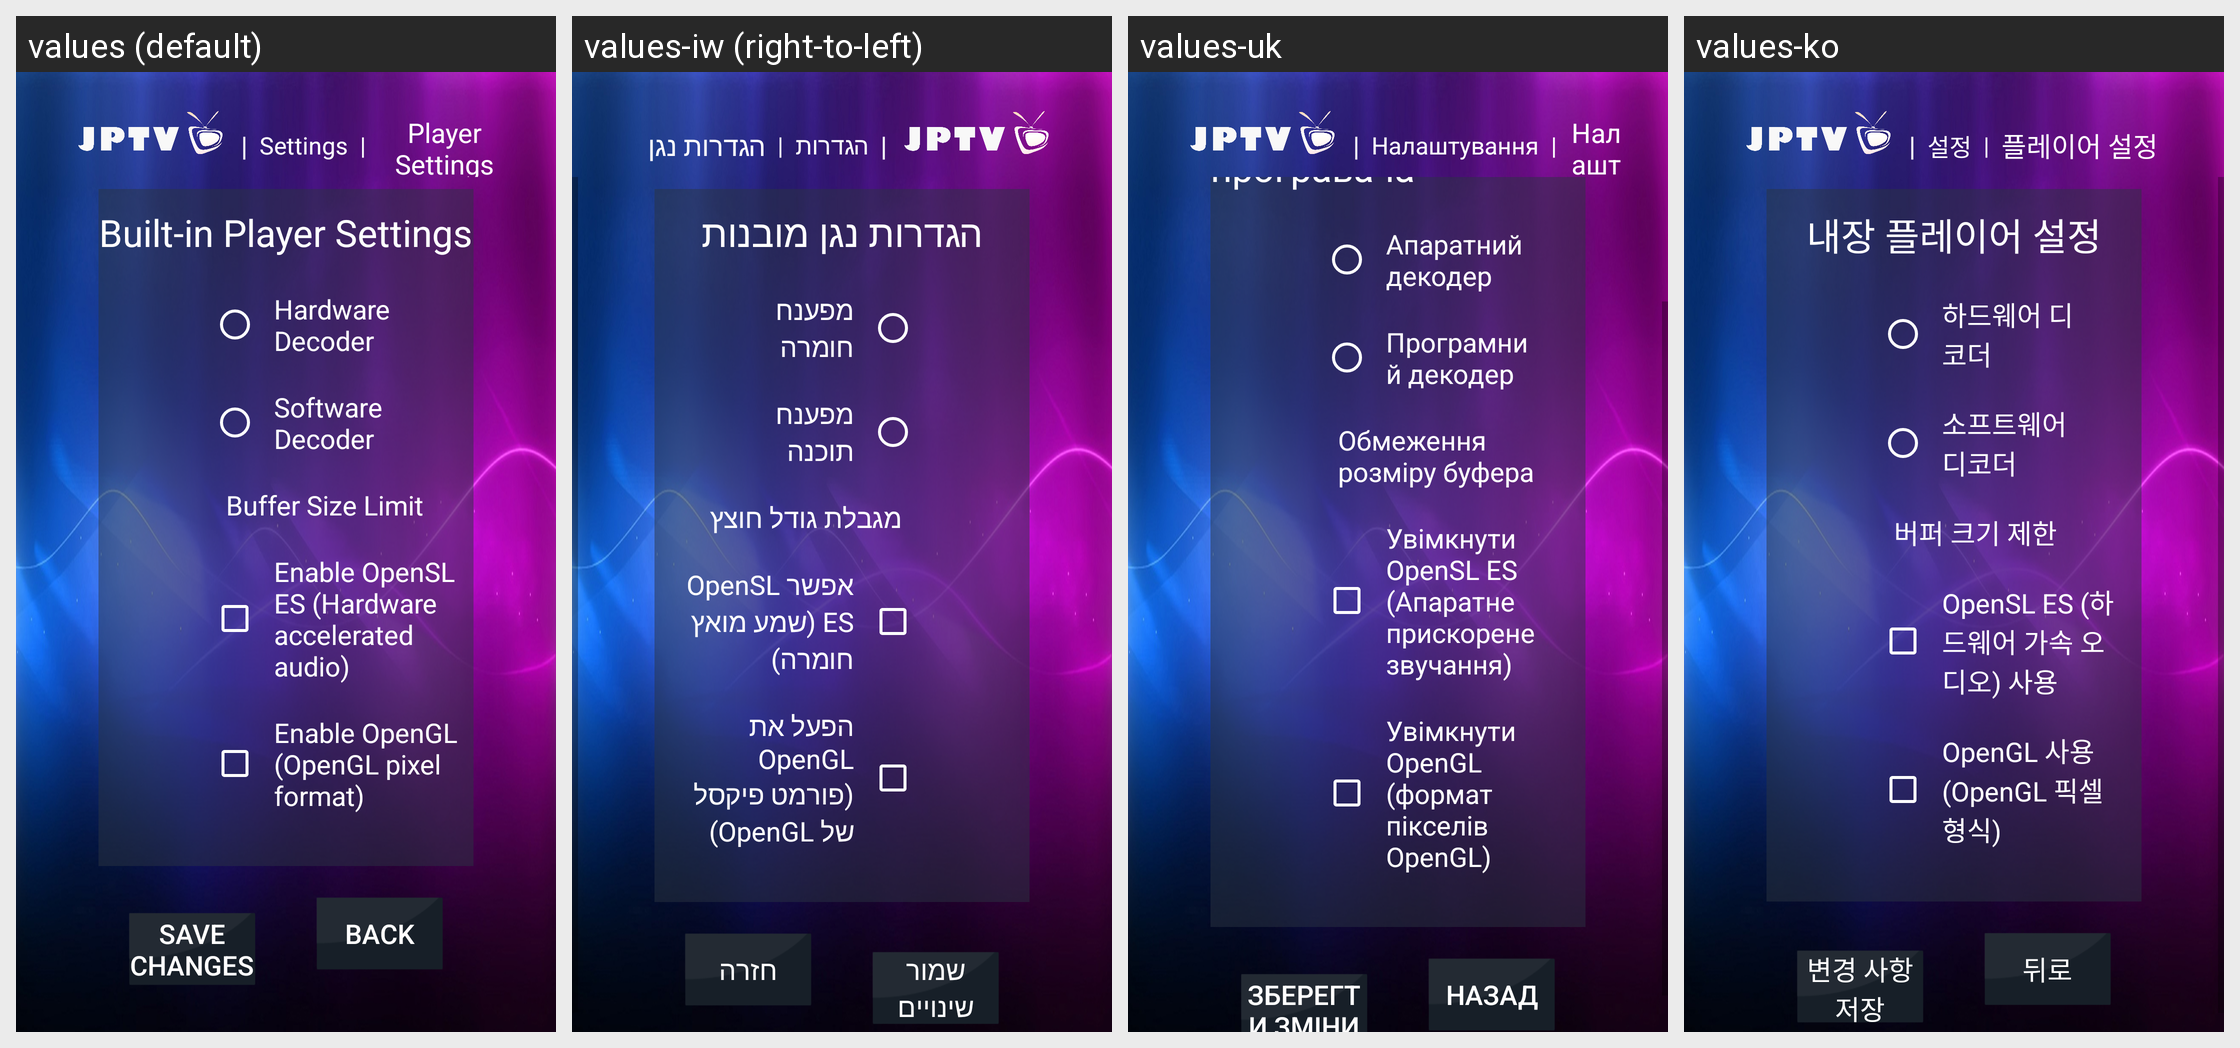

Locale-by-locale string values for the Android screen shown in this grid:
Android screen res/layout/activity_player_settings_tv.xml rendered under 4 locales, left to right: values (default), values-iw (right-to-left), values-uk, values-ko. Device: Nexus 5 (rendered at 1080×1920; each locale shown at half size, 540×960, under a caption strip naming it); theme AppTheme.
Other locales in the repository, not shown: values-af, values-am, values-ar, values-as, values-az, values-be, values-bg, values-bn, values-bs, values-ca, values-cs, values-da, values-de, values-el, values-en-rCA, values-en-rGB, values-en-rIN, values-en-rXC, values-es, values-es-rUS, values-et, values-eu, values-fa, values-fi, values-fr, values-fr-rCA, values-gl, values-gu, values-he, values-hi, values-hr, values-hu, values-hy, values-id, values-in, values-is, values-it, values-ja, values-ka, values-kk, values-km, values-kn, values-ky, values-lo, values-lt, values-lv, values-mk, values-ml, values-mn, values-mr, values-ms, values-my, values-nb, values-ne, values-nl, values-or, values-pa, values-pl, values-pt, values-pt-rBR, values-pt-rPT, values-ro, values-ru, values-si, values-sk, values-sl, values-sq, values-sr, values-sv, values-sw, values-ta, values-te, values-th, values-tl, values-tr, values-ur, values-uz, values-vi, values-zh-rCN, values-zh-rHK, values-zh-rTW, values-zu.
Strings drawn on this screen, with the default value and each locale's value (text and hints the layout hard-codes, and strings that could not be matched under every locale, appear in the picture but are not listed):

settings_small
  values: Settings
  values-iw: הגדרות
  values-uk: Налаштування
  values-ko: 설정

playerSettings
  values: Player Settings
  values-iw: הגדרות נגן
  values-uk: Налаштування програвача
  values-ko: 플레이어 설정

ijk_player_set
  values: Built-in Player Settings
  values-iw: הגדרות נגן מובנות
  values-uk: Налаштування вбудованого програвача
  values-ko: 내장 플레이어 설정

hardware_decoder
  values: Hardware Decoder
  values-iw: מפענח חומרה
  values-uk: Апаратний декодер
  values-ko: 하드웨어 디코더

software_decoder
  values: Software Decoder
  values-iw: מפענח תוכנה
  values-uk: Програмний декодер
  values-ko: 소프트웨어 디코더

buffer_size_limit
  values: Buffer Size Limit
  values-iw: מגבלת גודל חוצץ
  values-uk: Обмеження розміру буфера
  values-ko: 버퍼 크기 제한

enable_opensl_es
  values: Enable OpenSL ES (Hardware accelerated audio)
  values-iw: אפשר OpenSL ES (שמע מואץ חומרה)
  values-uk: Увімкнути OpenSL ES (Апаратне прискорене звучання)
  values-ko: OpenSL ES (하드웨어 가속 오디오) 사용

enable_opengl
  values: Enable OpenGL (OpenGL pixel format)
  values-iw: הפעל את OpenGL (פורמט פיקסל של OpenGL)
  values-uk: Увімкнути OpenGL (формат пікселів OpenGL)
  values-ko: OpenGL 사용 (OpenGL 픽셀 형식)

save_changes
  values: Save Changes
  values-iw: שמור שינויים
  values-uk: Зберегти зміни
  values-ko: 변경 사항 저장

back_button
  values: Back
  values-iw: חזרה
  values-uk: Назад
  values-ko: 뒤로
